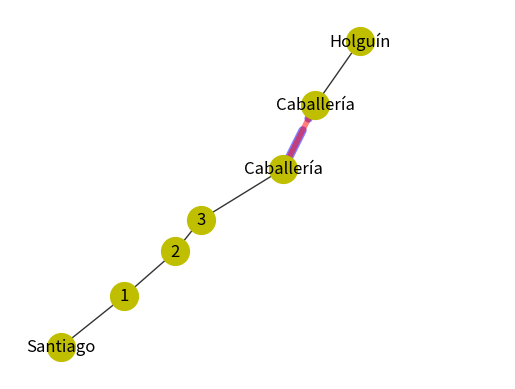

Write Python code to recreate this figure.
import matplotlib.pyplot as plot
import networkx as nx

G  =  nx . MultiGraph ()


G.add_edge(1,2)
G.add_edge(2,3)
G.add_edge(3,4)
G.add_edge(4,5)
G.add_edge(5,6, weight=3)
G.add_edge(5,6,weight=2)
G.add_edge(6,7)
black=[(1,2),(2,3),(3,4),(4,5),(6,7)]
blue=[(5,6)]
red=[(5,6)]

pos = {1:(100, 100), 2:(200,180), 3:(280, 250), 4:(320,300), 5:(450,380),6:(500,480), 7:(570,580)}

nx.draw_networkx_nodes(G, pos ,node_size=400, node_color='y', node_shape='o')

nx.draw_networkx_edges(G, pos,edgelist=black,width=1,edge_color='black', alpha=0.8)
nx.draw_networkx_edges(G, pos, edgelist=blue,width=6, alpha=0.5,
edge_color='b', style='dashed')
nx.draw_networkx_edges(G, pos, edgelist=red,width=4, alpha=0.5,
edge_color='r')
labels = {}
labels[1] = r'Santiago'
labels[2] = r'1'
labels[3] = r'2'
labels[4] = r'3'
labels[5] = r'Caballería'
labels[6] = r'Caballería'
labels[7] = r'Holguín'


nx.draw_networkx_labels(G, pos, labels, font_size=12)




plot.xlim(20,800)
plot.axis('off')
plot.savefig("7.eps")

plot.show()
